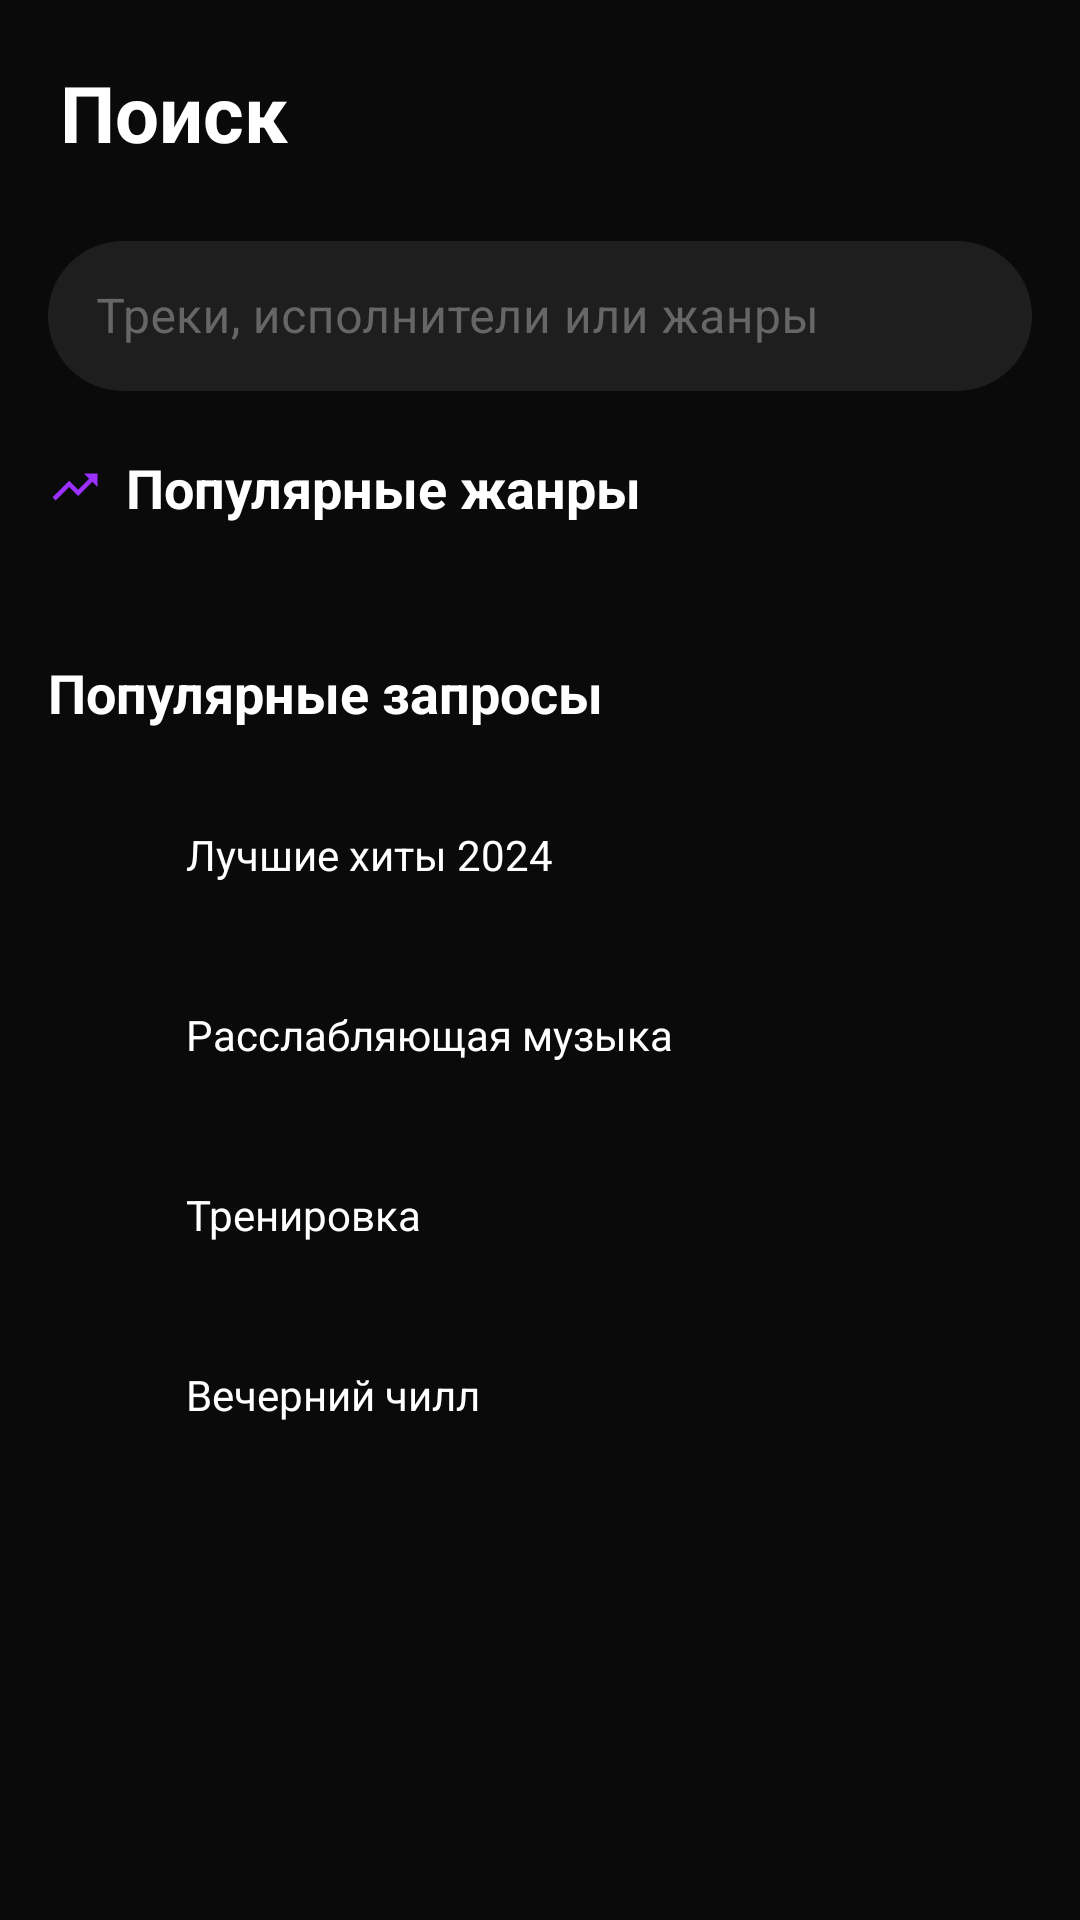

Layout XML and referenced resources for this Android screen:
<!-- AndroidManifest.xml: application theme Theme.MusicApp -->
<!-- res/layout/fragment_search.xml -->
<?xml version="1.0" encoding="utf-8"?>
<LinearLayout xmlns:android="http://schemas.android.com/apk/res/android"
    xmlns:app="http://schemas.android.com/apk/res-auto"
    android:layout_width="match_parent"
    android:layout_height="match_parent"
    android:background="@color/bg_dark"
    android:orientation="vertical">

    
    <TextView
        android:layout_width="wrap_content"
        android:layout_height="wrap_content"
        android:text="@string/search"
        android:textColor="@color/text_primary"
        android:textSize="26sp"
        android:textStyle="bold"
        android:padding="20dp"
        android:paddingTop="48dp"
        android:paddingBottom="12dp" />

    
    <com.google.android.material.textfield.TextInputLayout
        android:id="@+id/tilSearch"
        style="@style/Widget.MusicApp.TextInputLayout"
        android:layout_width="match_parent"
        android:layout_height="wrap_content"
        android:layout_marginStart="16dp"
        android:layout_marginEnd="16dp"
        android:layout_marginBottom="20dp">

        <com.google.android.material.textfield.TextInputEditText
            android:id="@+id/etSearch"
            android:layout_width="match_parent"
            android:layout_height="50dp"
            android:hint="@string/search_hint"
            android:inputType="text"
            android:textColor="@color/text_primary"
            android:textColorHint="@color/text_hint"
            android:background="@drawable/bg_search_field"
            android:drawableStart="@drawable/ic_search"
            android:drawablePadding="12dp"
            android:paddingStart="16dp"
            android:imeOptions="actionSearch"
            android:singleLine="true" />
    </com.google.android.material.textfield.TextInputLayout>

    
    <androidx.core.widget.NestedScrollView
        android:layout_width="match_parent"
        android:layout_height="match_parent">

        <LinearLayout
            android:layout_width="match_parent"
            android:layout_height="wrap_content"
            android:orientation="vertical"
            android:paddingStart="16dp"
            android:paddingEnd="16dp">

            
            <LinearLayout
                android:id="@+id/layoutSearchResults"
                android:layout_width="match_parent"
                android:layout_height="wrap_content"
                android:orientation="vertical"
                android:visibility="gone">

                <TextView
                    android:layout_width="wrap_content"
                    android:layout_height="wrap_content"
                    android:text="Треки"
                    android:textColor="@color/text_primary"
                    android:textSize="16sp"
                    android:textStyle="bold"
                    android:layout_marginBottom="12dp" />

                <androidx.recyclerview.widget.RecyclerView
                    android:id="@+id/rvSearchTracks"
                    android:layout_width="match_parent"
                    android:layout_height="wrap_content"
                    android:nestedScrollingEnabled="false"
                    app:layoutManager="androidx.recyclerview.widget.LinearLayoutManager"
                    android:layout_marginBottom="16dp" />

                <TextView
                    android:layout_width="wrap_content"
                    android:layout_height="wrap_content"
                    android:text="Исполнители"
                    android:textColor="@color/text_primary"
                    android:textSize="16sp"
                    android:textStyle="bold"
                    android:layout_marginBottom="12dp" />

                <androidx.recyclerview.widget.RecyclerView
                    android:id="@+id/rvSearchArtists"
                    android:layout_width="match_parent"
                    android:layout_height="wrap_content"
                    android:nestedScrollingEnabled="false"
                    app:layoutManager="androidx.recyclerview.widget.LinearLayoutManager"
                    android:layout_marginBottom="16dp" />
            </LinearLayout>

            
            <LinearLayout
                android:id="@+id/layoutDefault"
                android:layout_width="match_parent"
                android:layout_height="wrap_content"
                android:orientation="vertical">

                
                <LinearLayout
                    android:layout_width="match_parent"
                    android:layout_height="wrap_content"
                    android:orientation="horizontal"
                    android:gravity="center_vertical"
                    android:layout_marginBottom="16dp">

                    <ImageView
                        android:layout_width="18dp"
                        android:layout_height="18dp"
                        android:src="@drawable/ic_trending"
                        app:tint="@color/purple_primary"
                        android:layout_marginEnd="8dp"
                        android:contentDescription="Trending" />

                    <TextView
                        android:layout_width="wrap_content"
                        android:layout_height="wrap_content"
                        android:text="@string/popular_genres"
                        android:textColor="@color/text_primary"
                        android:textSize="18sp"
                        android:textStyle="bold" />
                </LinearLayout>

                
                <androidx.recyclerview.widget.RecyclerView
                    android:id="@+id/rvGenres"
                    android:layout_width="match_parent"
                    android:layout_height="wrap_content"
                    android:nestedScrollingEnabled="false"
                    android:layout_marginBottom="28dp" />

                
                <TextView
                    android:layout_width="wrap_content"
                    android:layout_height="wrap_content"
                    android:text="@string/popular_queries"
                    android:textColor="@color/text_primary"
                    android:textSize="18sp"
                    android:textStyle="bold"
                    android:layout_marginBottom="16dp" />

                
                <LinearLayout android:id="@+id/query1"
                    android:layout_width="match_parent" android:layout_height="52dp"
                    android:background="@drawable/bg_card_dark" android:orientation="horizontal"
                    android:gravity="center_vertical" android:paddingStart="16dp"
                    android:paddingEnd="16dp" android:layout_marginBottom="8dp"
                    android:clickable="true" android:focusable="true">
                    <ImageView android:layout_width="18dp" android:layout_height="18dp"
                        android:src="@drawable/ic_search" app:tint="@color/text_secondary"
                        android:layout_marginEnd="12dp" android:contentDescription="Search"/>
                    <TextView android:layout_width="wrap_content" android:layout_height="wrap_content"
                        android:text="Лучшие хиты 2024" android:textColor="@color/text_primary"
                        android:textSize="14sp" />
                </LinearLayout>

                
                <LinearLayout android:id="@+id/query2"
                    android:layout_width="match_parent" android:layout_height="52dp"
                    android:background="@drawable/bg_card_dark" android:orientation="horizontal"
                    android:gravity="center_vertical" android:paddingStart="16dp"
                    android:paddingEnd="16dp" android:layout_marginBottom="8dp"
                    android:clickable="true" android:focusable="true">
                    <ImageView android:layout_width="18dp" android:layout_height="18dp"
                        android:src="@drawable/ic_search" app:tint="@color/text_secondary"
                        android:layout_marginEnd="12dp" android:contentDescription="Search"/>
                    <TextView android:layout_width="wrap_content" android:layout_height="wrap_content"
                        android:text="Расслабляющая музыка" android:textColor="@color/text_primary"
                        android:textSize="14sp" />
                </LinearLayout>

                
                <LinearLayout android:id="@+id/query3"
                    android:layout_width="match_parent" android:layout_height="52dp"
                    android:background="@drawable/bg_card_dark" android:orientation="horizontal"
                    android:gravity="center_vertical" android:paddingStart="16dp"
                    android:paddingEnd="16dp" android:layout_marginBottom="8dp"
                    android:clickable="true" android:focusable="true">
                    <ImageView android:layout_width="18dp" android:layout_height="18dp"
                        android:src="@drawable/ic_search" app:tint="@color/text_secondary"
                        android:layout_marginEnd="12dp" android:contentDescription="Search"/>
                    <TextView android:layout_width="wrap_content" android:layout_height="wrap_content"
                        android:text="Тренировка" android:textColor="@color/text_primary"
                        android:textSize="14sp" />
                </LinearLayout>

                
                <LinearLayout android:id="@+id/query4"
                    android:layout_width="match_parent" android:layout_height="52dp"
                    android:background="@drawable/bg_card_dark" android:orientation="horizontal"
                    android:gravity="center_vertical" android:paddingStart="16dp"
                    android:paddingEnd="16dp" android:layout_marginBottom="24dp"
                    android:clickable="true" android:focusable="true">
                    <ImageView android:layout_width="18dp" android:layout_height="18dp"
                        android:src="@drawable/ic_search" app:tint="@color/text_secondary"
                        android:layout_marginEnd="12dp" android:contentDescription="Search"/>
                    <TextView android:layout_width="wrap_content" android:layout_height="wrap_content"
                        android:text="Вечерний чилл" android:textColor="@color/text_primary"
                        android:textSize="14sp" />
                </LinearLayout>

            </LinearLayout>
        </LinearLayout>
    </androidx.core.widget.NestedScrollView>

</LinearLayout>
<!-- resources referenced by this layout -->
<resources>
  <color name="bg_dark">#0A0A0A</color>
  <color name="purple_primary">#9B30FF</color>
  <color name="text_hint">#666666</color>
  <color name="text_primary">#FFFFFF</color>
  <color name="text_secondary">#AAAAAA</color>
  <!-- drawable bg_search_field (drawable) -->
  <?xml version="1.0" encoding="utf-8"?>
  <shape xmlns:android="http://schemas.android.com/apk/res/android">
      <solid android:color="@color/bg_input"/>
      <corners android:radius="25dp"/>
      <stroke android:width="0dp"/>
  </shape>
  <!-- drawable ic_trending (drawable) -->
  <vector xmlns:android="http://schemas.android.com/apk/res/android"
      android:width="24dp"
      android:height="24dp"
      android:viewportWidth="24"
      android:viewportHeight="24">
      <path
          android:fillColor="#9B30FF"
          android:pathData="M16,6l2.29,2.29 -4.88,4.88 -4,-4L2,16.59 3.41,18l6,-6 4,4 6.3,-6.29L22,12V6z"/>
  </vector>
  <string name="popular_genres">Популярные жанры</string>
  <string name="popular_queries">Популярные запросы</string>
  <string name="search">Поиск</string>
  <string name="search_hint">Треки, исполнители или жанры</string>
  <style name="Widget.MusicApp.TextInputLayout" parent="Widget.MaterialComponents.TextInputLayout.OutlinedBox">
          <item name="boxBackgroundColor">@color/bg_input</item>
          <item name="boxStrokeColor">@color/divider</item>
          <item name="hintTextColor">@color/text_hint</item>
          <item name="android:textColorHint">@color/text_hint</item>
      </style>
  <style name="Theme.MusicApp" parent="Theme.MaterialComponents.DayNight.NoActionBar">
          <item name="colorPrimary">@color/purple_primary</item>
          <item name="colorPrimaryVariant">@color/purple_dark</item>
          <item name="colorOnPrimary">@color/white</item>
          <item name="colorSecondary">@color/pink_accent</item>
          <item name="colorOnSecondary">@color/white</item>
          <item name="android:windowBackground">@color/bg_dark</item>
          <item name="android:statusBarColor">@color/bg_dark</item>
          <item name="android:navigationBarColor">@color/bg_dark</item>
          <item name="android:windowLightStatusBar">false</item>
      </style>
  <color name="bg_input">#1E1E1E</color>
  <color name="divider">#2A2A2A</color>
  <color name="purple_dark">#7B1FCC</color>
  <color name="white">#FFFFFF</color>
  <color name="pink_accent">#FF3DFF</color>
</resources>
